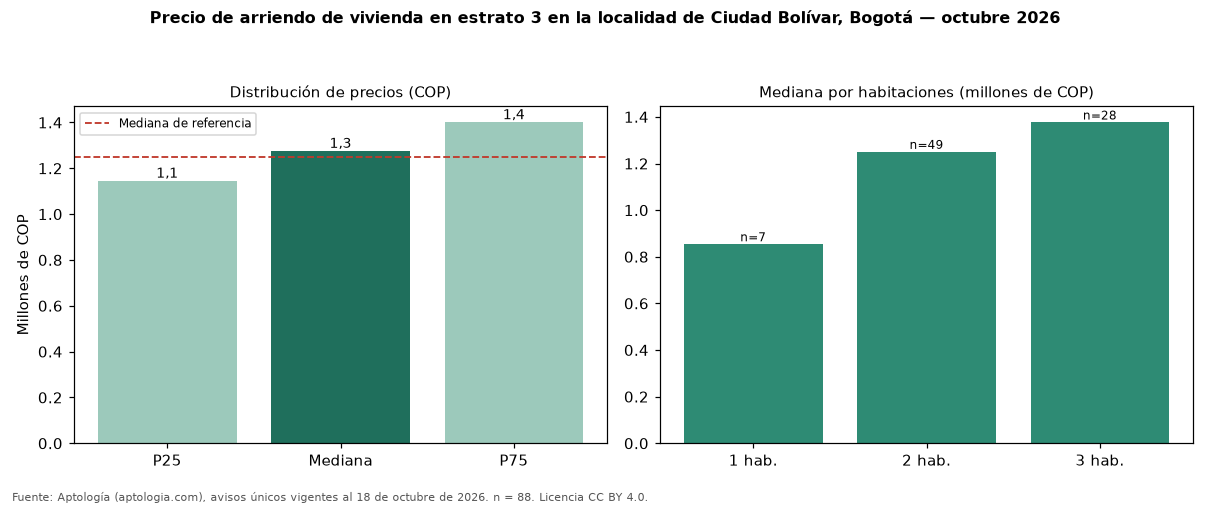

The file beside this chart, header and first rows:
seccion, metrica, valor_cop, n
precio, p25, 1144950, 88
precio, mediana, 1275000, 88
precio, p75, 1400000, 88
cop_por_m2, p25, 23169, 88
cop_por_m2, mediana, 29298, 88
cop_por_m2, p75, 32875, 88
area, area_mediana_m2, 42.7, 88
habitaciones, 1, 853800, 7
habitaciones, 2, 1250000, 49
habitaciones, 3, 1376000, 28
administracion, mediana, 150000, 35
estrato, moda, 3, 
parqueadero, porcentaje_con_parqueadero, 14.8, 88
referencia, mediana_referencia, 1250000, 111
referencia, mediana_cop_por_m2_referencia, 27451, 111
